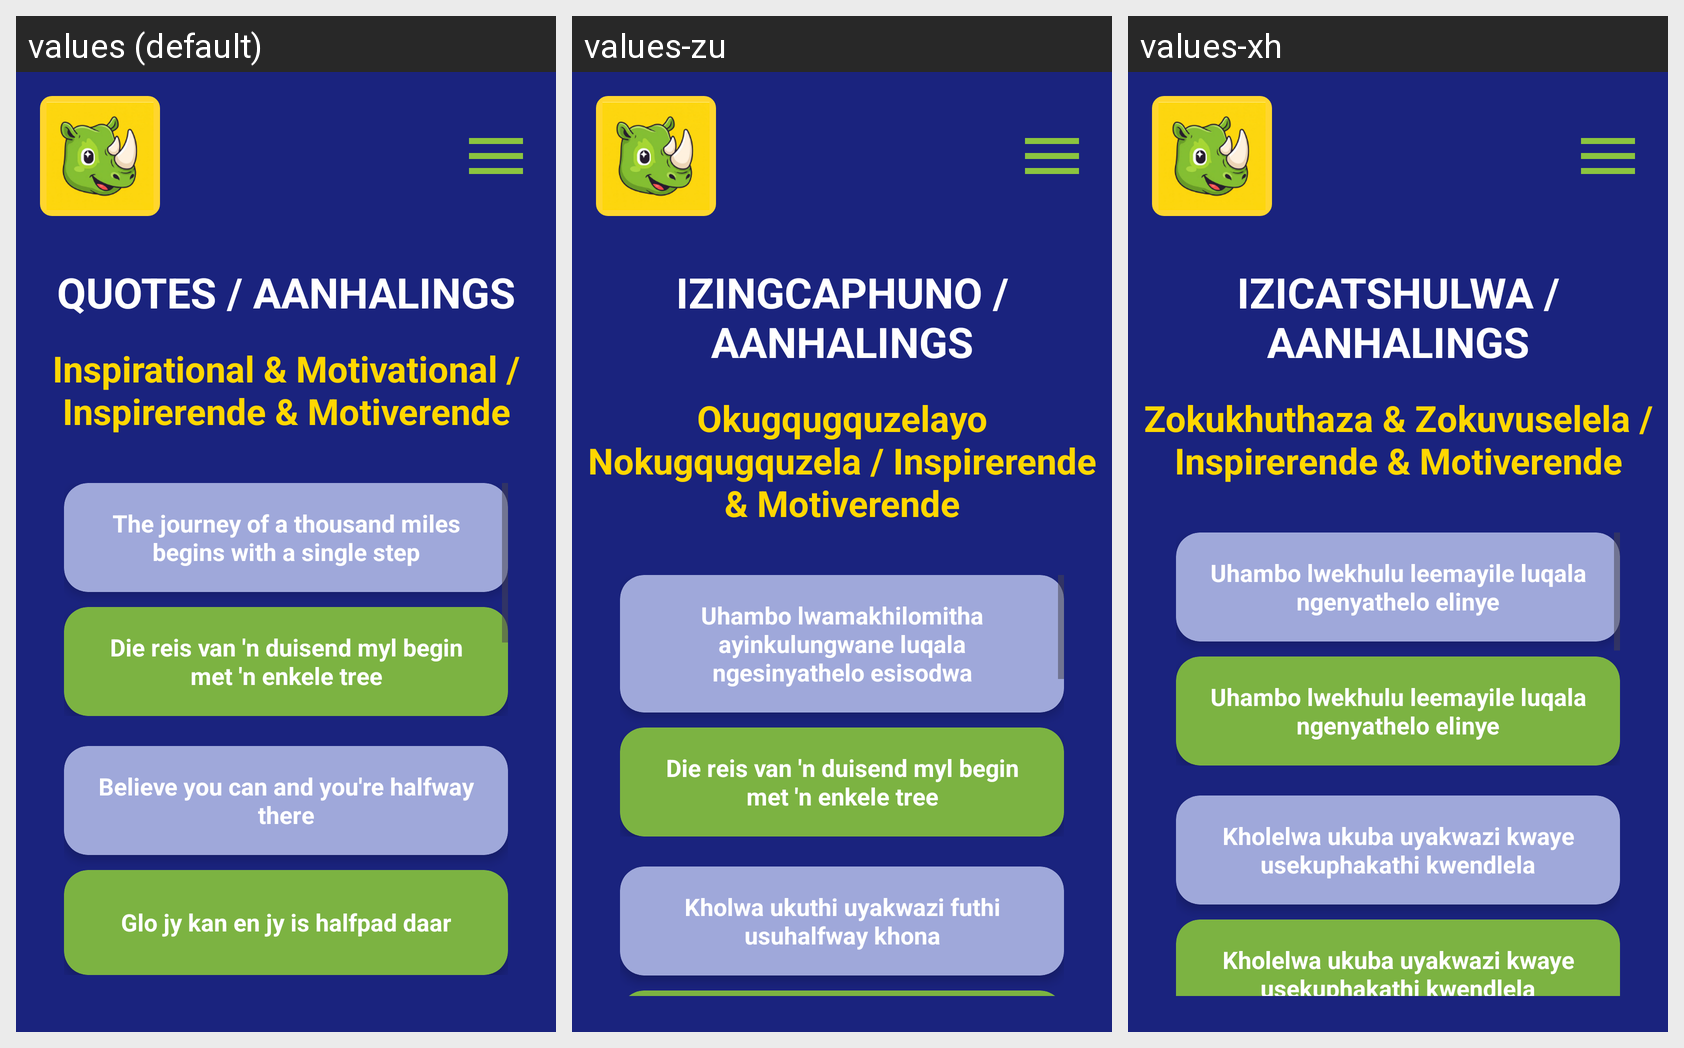

For this localized Android screen grid, give each drawn string resource with its value in every locale shown.
Android screen res/layout/activity_quotes.xml rendered under 3 locales, left to right: values (default), values-zu, values-xh. Device: Nexus 5 (rendered at 1080×1920; each locale shown at half size, 540×960, under a caption strip naming it); theme Theme.MzansiLingo.
Strings drawn on this screen, with the default value and each locale's value (text and hints the layout hard-codes, and strings that could not be matched under every locale, appear in the picture but are not listed):

quotes_title
  values: QUOTES / AANHALINGS
  values-zu: IZINGCAPHUNO / AANHALINGS
  values-xh: IZICATSHULWA / AANHALINGS

quotes_subtitle
  values: Inspirational & Motivational / Inspirerende & Motiverende
  values-zu: Okugqugquzelayo Nokugqugquzela / Inspirerende & Motiverende
  values-xh: Zokukhuthaza & Zokuvuselela / Inspirerende & Motiverende

quote_journey
  values: The journey of a thousand miles begins with a single step
  values-zu: Uhambo lwamakhilomitha ayinkulungwane luqala ngesinyathelo esisodwa
  values-xh: Uhambo lwekhulu leemayile luqala ngenyathelo elinye

quote_journey_af
  values: Die reis van 'n duisend myl begin met 'n enkele tree
  values-zu: Die reis van 'n duisend myl begin met 'n enkele tree
  values-xh: Uhambo lwekhulu leemayile luqala ngenyathelo elinye

quote_believe
  values: Believe you can and you're halfway there
  values-zu: Kholwa ukuthi uyakwazi futhi usuhalfway khona
  values-xh: Kholelwa ukuba uyakwazi kwaye usekuphakathi kwendlela
